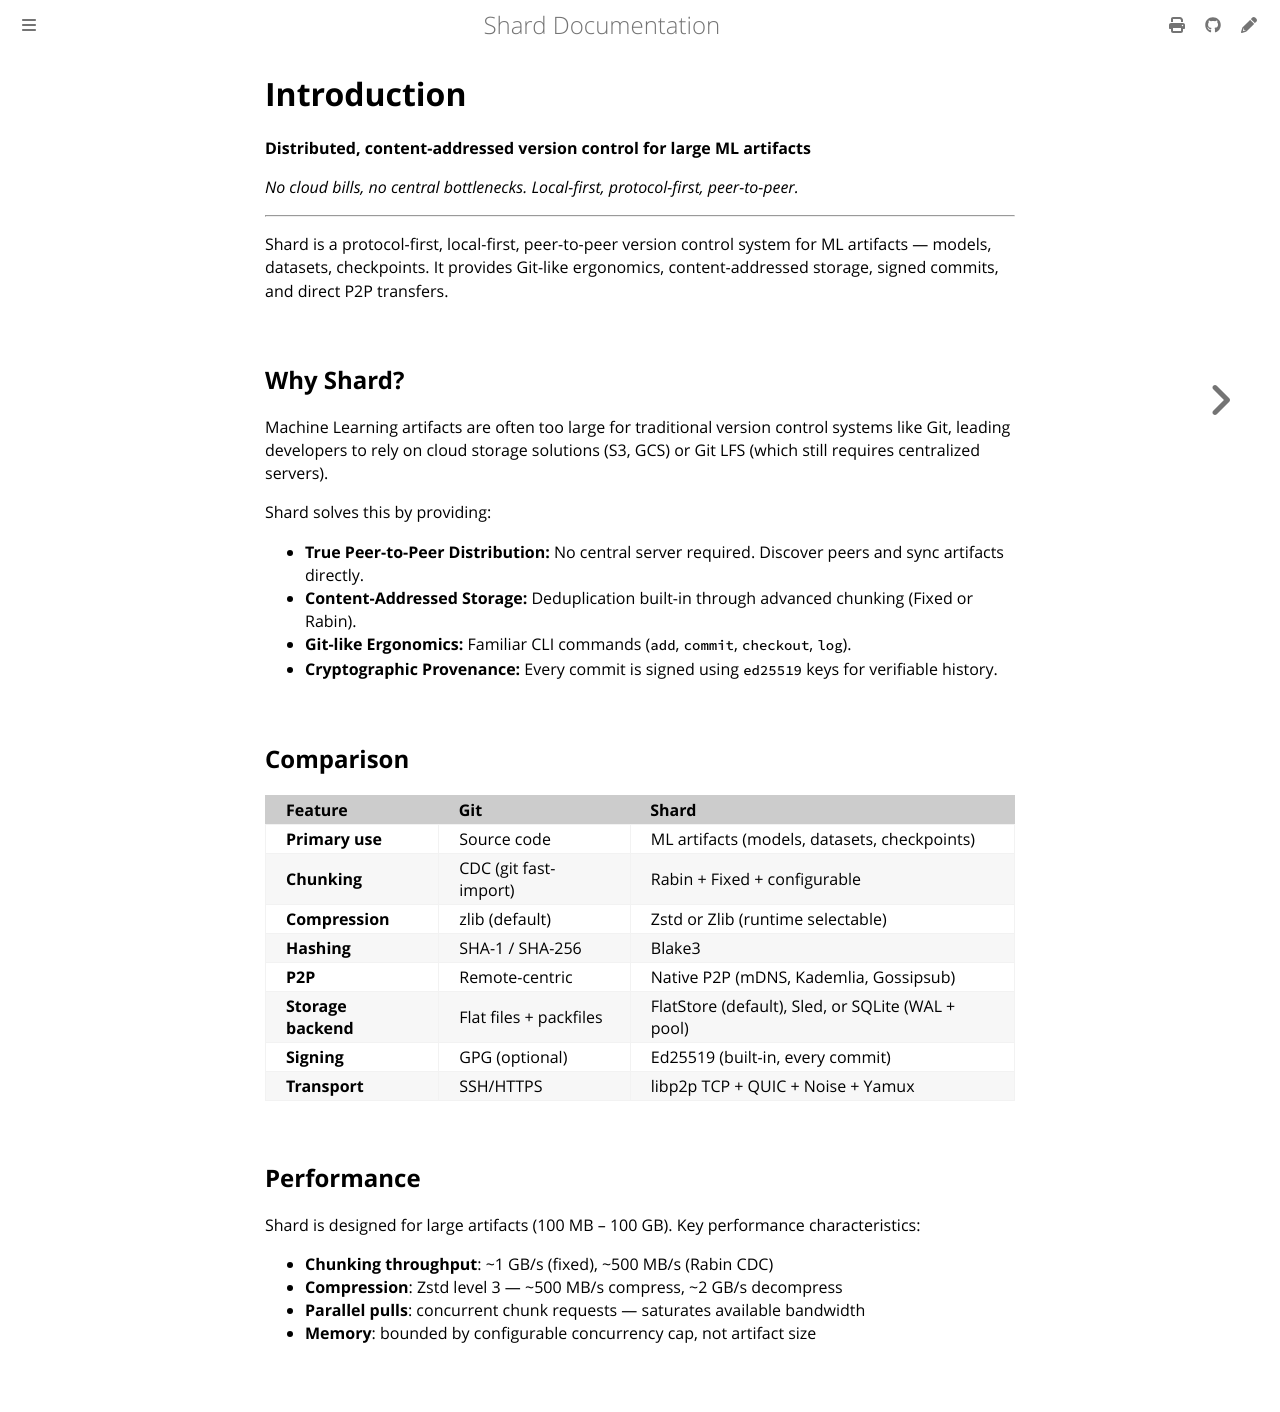

repository: sandy-sachin7/shard · page: introduction.html · generator: mdbook

# Introduction

**Distributed, content-addressed version control for large ML artifacts**

*No cloud bills, no central bottlenecks. Local-first, protocol-first, peer-to-peer.*

---

Shard is a protocol-first, local-first, peer-to-peer version control system for ML artifacts — models, datasets, checkpoints. It provides Git-like ergonomics, content-addressed storage, signed commits, and direct P2P transfers.

## Why Shard?

Machine Learning artifacts are often too large for traditional version control systems like Git, leading developers to rely on cloud storage solutions (S3, GCS) or Git LFS (which still requires centralized servers). 

Shard solves this by providing:
- **True Peer-to-Peer Distribution:** No central server required. Discover peers and sync artifacts directly.
- **Content-Addressed Storage:** Deduplication built-in through advanced chunking (Fixed or Rabin).
- **Git-like Ergonomics:** Familiar CLI commands (`add`, `commit`, `checkout`, `log`).
- **Cryptographic Provenance:** Every commit is signed using `ed25519` keys for verifiable history.

## Comparison

| Feature | Git | Shard |
| :--- | :--- | :--- |
| **Primary use** | Source code | ML artifacts (models, datasets, checkpoints) |
| **Chunking** | CDC (git fast-import) | Rabin + Fixed + configurable |
| **Compression** | zlib (default) | Zstd or Zlib (runtime selectable) |
| **Hashing** | SHA-1 / SHA-256 | Blake3 |
| **P2P** | Remote-centric | Native P2P (mDNS, Kademlia, Gossipsub) |
| **Storage backend** | Flat files + packfiles | FlatStore (default), Sled, or SQLite (WAL + pool) |
| **Signing** | GPG (optional) | Ed25519 (built-in, every commit) |
| **Transport** | SSH/HTTPS | libp2p TCP + QUIC + Noise + Yamux |

## Performance

Shard is designed for large artifacts (100 MB – 100 GB). Key performance characteristics:

- **Chunking throughput**: ~1 GB/s (fixed), ~500 MB/s (Rabin CDC)
- **Compression**: Zstd level 3 — ~500 MB/s compress, ~2 GB/s decompress
- **Parallel pulls**: concurrent chunk requests — saturates available bandwidth
- **Memory**: bounded by configurable concurrency cap, not artifact size
